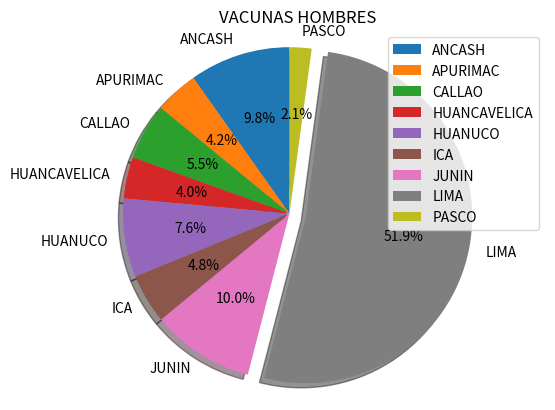
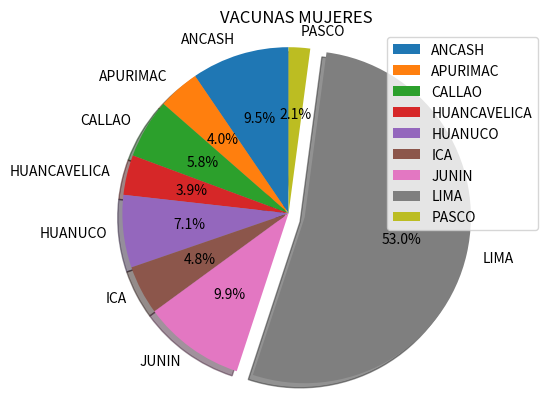

Python code for these plots, in order:
import matplotlib.pyplot as plot

#GRAFICO DE PASTEL 1
LUGARES = ["ANCASH", "APURIMAC", "CALLAO", "HUANCAVELICA", "HUANUCO", "ICA", "JUNIN", "LIMA", "PASCO"]
cantidad = [1614, 699, 900, 663, 1256, 792, 1644, 8542, 352]
explode = (0., 0., 0, 0, 0, 0, 0, 0.1, 0)

fig3, ax3 = plot.subplots()
ax3.pie (cantidad, explode=explode, labels=LUGARES, autopct='%1.1f%%', shadow=True, startangle=90)
ax3.axis('equal')
plot.title('VACUNAS HOMBRES')
plot.legend()
plot.savefig('grafica_pastel.png')
plot.show()

#GRAFICO DE PASTEL 2
LUGARES = ["ANCASH", "APURIMAC", "CALLAO", "HUANCAVELICA", "HUANUCO", "ICA", "JUNIN", "LIMA", "PASCO"]
cantidad = [1668, 710, 1013, 681, 1237, 837, 1737, 9287, 367]
explode = (0, 0, 0, 0, 0, 0, 0, 0.1, 0)

fig4, ax4 = plot.subplots()
ax4.pie (cantidad, explode=explode, labels=LUGARES, autopct='%1.1f%%', shadow=True, startangle=90, center=(0, 0))
ax4.axis('equal')
plot.title('VACUNAS MUJERES')
plot.legend()
plot.savefig('grafica_pastel.png')
plot.show()